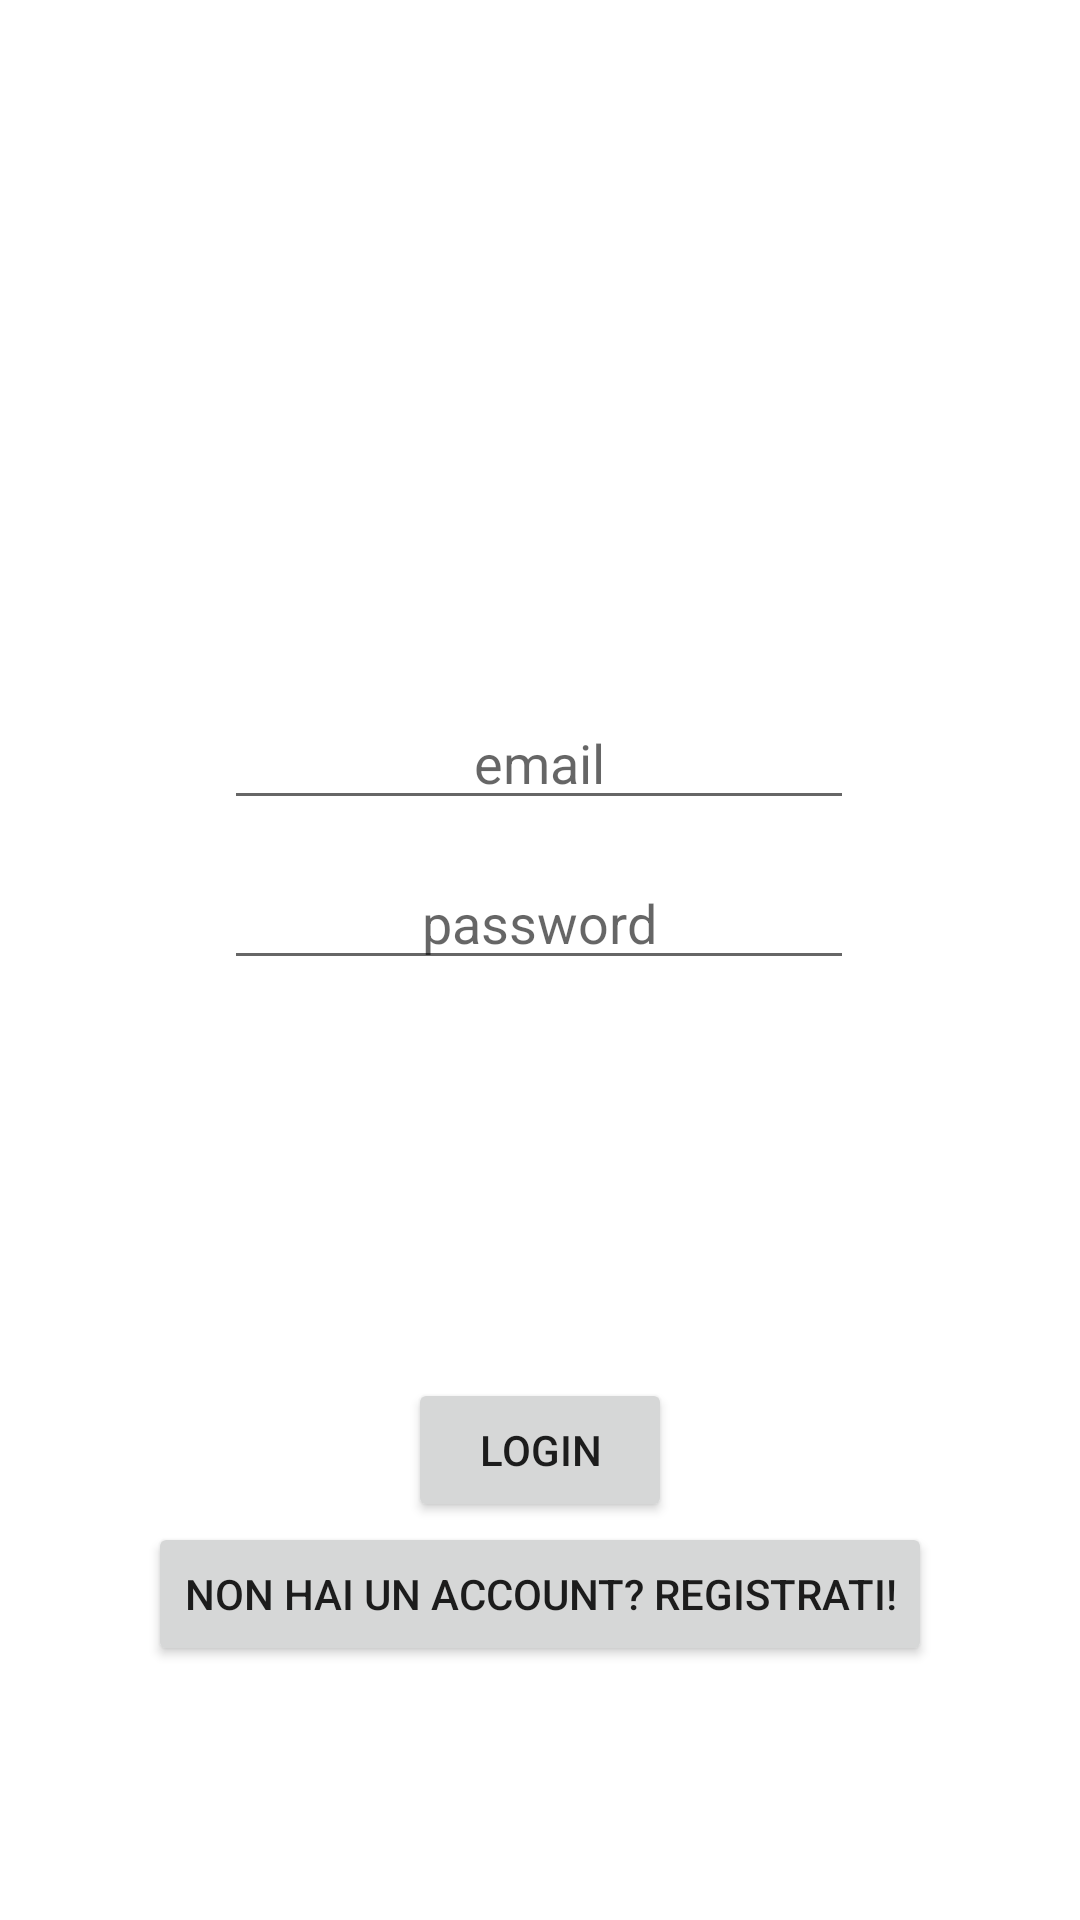

Reconstruct the res/layout file that produces this screen, plus the resources it refers to.
<!-- AndroidManifest.xml: application theme Theme.Progetto -->
<!-- res/layout/activity_login.xml -->
<?xml version="1.0" encoding="utf-8"?>

<androidx.constraintlayout.widget.ConstraintLayout xmlns:android="http://schemas.android.com/apk/res/android"
    xmlns:app="http://schemas.android.com/apk/res-auto"
    xmlns:tools="http://schemas.android.com/tools"
    android:layout_width="match_parent"
    android:layout_height="match_parent"
    tools:context=".LoginActivity">

    <EditText
        android:id="@+id/editTextTextEmailAddress"
        android:layout_width="wrap_content"
        android:layout_height="wrap_content"
        android:layout_marginTop="232dp"
        android:ems="10"
        android:hint="email"
        android:gravity="center"
        android:inputType="textEmailAddress"
        app:layout_constraintEnd_toEndOf="parent"
        app:layout_constraintHorizontal_bias="0.497"
        app:layout_constraintStart_toStartOf="parent"
        app:layout_constraintTop_toTopOf="parent" />

    <EditText
        android:id="@+id/editTextTextPassword"
        android:layout_width="wrap_content"
        android:layout_height="wrap_content"
        android:layout_marginTop="12dp"
        android:ems="10"
        android:hint="password"
        android:gravity="center"
        android:inputType="textPassword"
        app:layout_constraintEnd_toEndOf="parent"
        app:layout_constraintHorizontal_bias="0.497"
        app:layout_constraintStart_toStartOf="parent"
        app:layout_constraintTop_toBottomOf="@+id/editTextTextEmailAddress" />


    <Button
        android:id="@+id/loginButton"
        android:layout_width="wrap_content"
        android:layout_height="wrap_content"
        android:text="Login"
        app:layout_constraintBottom_toBottomOf="parent"
        app:layout_constraintEnd_toEndOf="parent"
        app:layout_constraintStart_toStartOf="parent"
        app:layout_constraintTop_toBottomOf="@+id/editTextTextPassword" />

    <Button
        android:id="@+id/registerButton"
        android:layout_width="wrap_content"
        android:layout_height="wrap_content"
        android:text="Non hai un account? Registrati!"
        android:textColorHint="#E91E63"
        app:layout_constraintEnd_toEndOf="@+id/loginButton"
        app:layout_constraintStart_toStartOf="@+id/loginButton"
        app:layout_constraintTop_toBottomOf="@+id/loginButton"
        app:rippleColor="@color/teal_200" />
</androidx.constraintlayout.widget.ConstraintLayout>
<!-- resources referenced by this layout -->
<resources>
  <style name="Theme.Progetto" parent="Theme.MaterialComponents.DayNight.DarkActionBar">
          
          <item name="colorPrimary">@color/purple_500</item>
          <item name="colorPrimaryVariant">@color/purple_700</item>
          <item name="colorOnPrimary">@color/white</item>
          
          <item name="colorSecondary">@color/teal_200</item>
          <item name="colorSecondaryVariant">@color/teal_700</item>
          <item name="colorOnSecondary">@color/black</item>
          
          <item name="android:statusBarColor" tools:targetApi="l">?attr/colorPrimaryVariant</item>
          
      </style>
  <!-- not gathered from this repository: default colours our renderer supplied (Android Studio template values) -->
  <color name="purple_500">#FF6200EE</color>
  <color name="purple_700">#FF3700B3</color>
  <color name="teal_200">#FF03DAC5</color>
  <color name="teal_700">#FF018786</color>
  <color name="black">#FF000000</color>
  <color name="white">#FFFFFFFF</color>
</resources>
